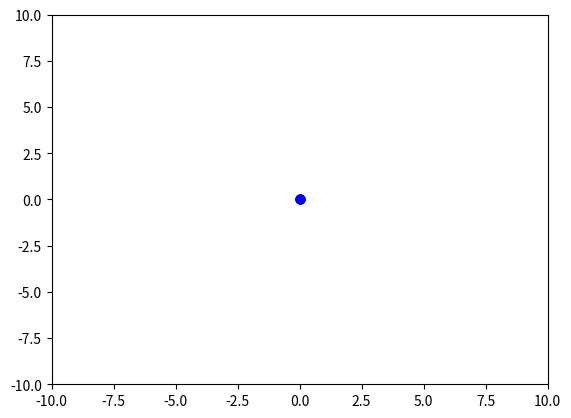

Here is the Python script that generated this plot:
import numpy as np
import matplotlib.pyplot as plt

class Particle:
    def __init__(self, bounds):
        self.position = np.random.rand(2) * (bounds[:, 1] - bounds[:, 0]) + bounds[:, 0]
        self.velocity = np.random.rand(2) * 2 - 1
        self.best_position = self.position.copy()
        self.best_value = np.inf

    def update(self, global_best_position, w=0.5, c1=1.5, c2=1.5):
        r1, r2 = np.random.rand(2), np.random.rand(2)
        cognitive_velocity = c1 * r1 * (self.best_position - self.position)
        social_velocity = c2 * r2 * (global_best_position - self.position)
        self.velocity = w * self.velocity + cognitive_velocity + social_velocity
        self.position += self.velocity

def objective_function(position):
    return np.sum(position**2)  # Simple quadratic function

def pso_optimize(bounds, num_particles, iterations):
    particles = [Particle(bounds) for _ in range(num_particles)]
    global_best_position = np.random.rand(2) * (bounds[:, 1] - bounds[:, 0]) + bounds[:, 0]
    global_best_value = np.inf

    for _ in range(iterations):
        for particle in particles:
            value = objective_function(particle.position)
            if value < particle.best_value:
                particle.best_value = value
                particle.best_position = particle.position.copy()
            if value < global_best_value:
                global_best_value = value
                global_best_position = particle.position.copy()

        for particle in particles:
            particle.update(global_best_position)

        plt.clf()
        for particle in particles:
            plt.plot(particle.position[0], particle.position[1], 'bo')
        plt.xlim(bounds[0])
        plt.ylim(bounds[1])
        plt.pause(0.1)

    return global_best_position, global_best_value

# Define bounds for the search space
bounds = np.array([[-10, 10], [-10, 10]])
# Run PSO
best_position, best_value = pso_optimize(bounds, num_particles=30, iterations=100)
print('Best Position:', best_position)
print('Best Value:', best_value)



